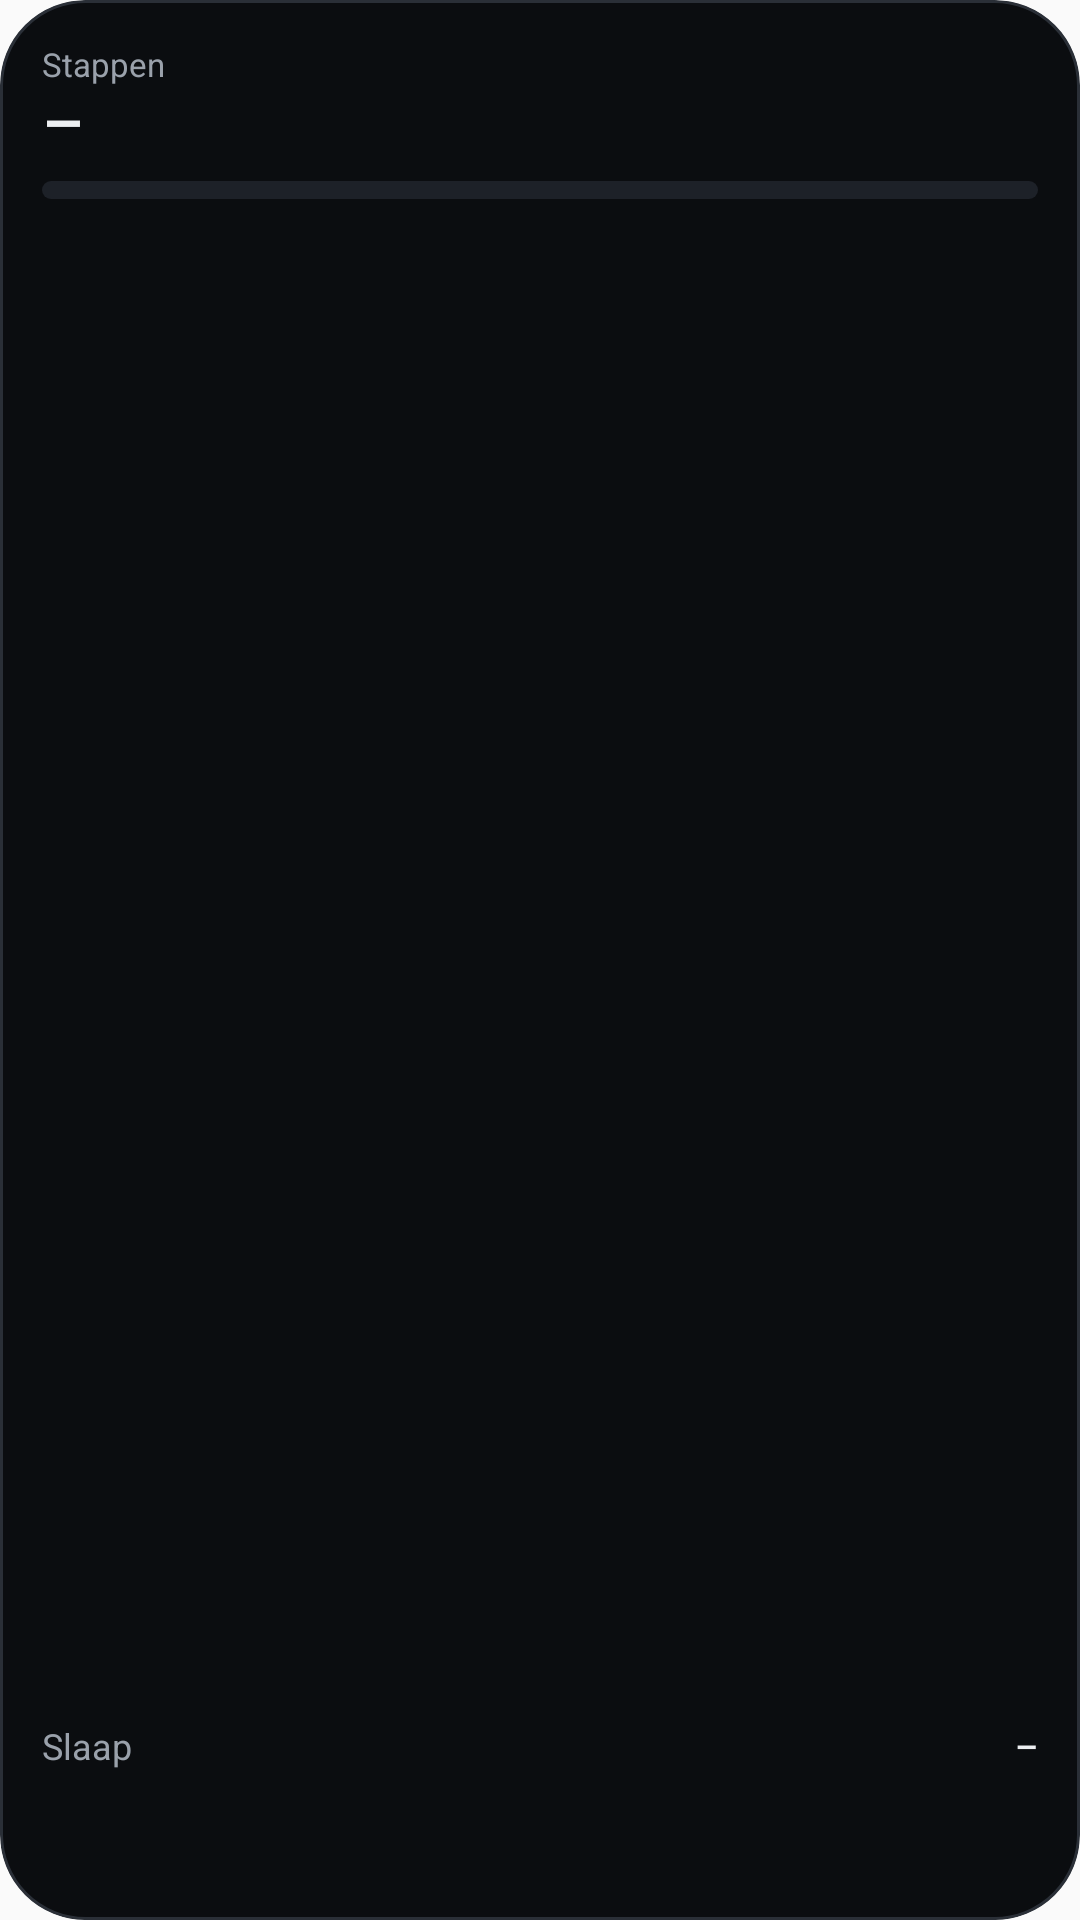

Reconstruct the res/layout file that produces this screen, plus the resources it refers to.
<!-- AndroidManifest.xml: application theme AppTheme -->
<!-- res/layout/widget_small.xml -->
<?xml version="1.0" encoding="utf-8"?>
<FrameLayout xmlns:android="http://schemas.android.com/apk/res/android"
    android:id="@android:id/background"
    android:layout_width="match_parent"
    android:layout_height="match_parent"
    android:background="@drawable/widget_bg"
    android:clipToOutline="true"
    android:padding="@dimen/widget_padding">

    <LinearLayout
        android:id="@+id/widget_content"
        android:layout_width="match_parent"
        android:layout_height="match_parent"
        android:orientation="vertical">

        <TextView
            android:layout_width="wrap_content"
            android:layout_height="wrap_content"
            android:text="@string/widget_steps_label"
            android:textColor="@color/widget_muted"
            android:textSize="11sp" />

        <LinearLayout
            android:layout_width="match_parent"
            android:layout_height="wrap_content"
            android:baselineAligned="true"
            android:orientation="horizontal">

            <TextView
                android:id="@+id/widget_steps"
                android:layout_width="wrap_content"
                android:layout_height="wrap_content"
                android:fontFamily="sans-serif-medium"
                android:includeFontPadding="false"
                android:maxLines="1"
                android:text="@string/widget_dash"
                android:textColor="@color/widget_ink"
                android:textSize="22sp" />

            <TextView
                android:id="@+id/widget_steps_goal"
                android:layout_width="0dp"
                android:layout_height="wrap_content"
                android:layout_marginStart="4dp"
                android:layout_weight="1"
                android:ellipsize="end"
                android:maxLines="1"
                android:textColor="@color/widget_muted"
                android:textSize="11sp" />
        </LinearLayout>

        <ProgressBar
            android:id="@+id/widget_steps_bar"
            style="@android:style/Widget.ProgressBar.Horizontal"
            android:layout_width="match_parent"
            android:layout_height="6dp"
            android:layout_marginTop="6dp"
            android:indeterminate="false"
            android:max="1000"
            android:progress="0"
            android:progressDrawable="@drawable/widget_progress" />

        
        <FrameLayout
            android:layout_width="match_parent"
            android:layout_height="0dp"
            android:layout_weight="1"
            android:minHeight="4dp" />

        <LinearLayout
            android:layout_width="match_parent"
            android:layout_height="wrap_content"
            android:orientation="horizontal">

            <TextView
                android:id="@+id/widget_sleep_label"
                android:layout_width="0dp"
                android:layout_height="wrap_content"
                android:layout_weight="1"
                android:ellipsize="end"
                android:maxLines="1"
                android:text="@string/widget_sleep_label"
                android:textColor="@color/widget_muted"
                android:textSize="12sp" />

            <TextView
                android:id="@+id/widget_sleep"
                android:layout_width="wrap_content"
                android:layout_height="wrap_content"
                android:layout_marginStart="4dp"
                android:fontFamily="sans-serif-medium"
                android:maxLines="1"
                android:text="@string/widget_dash"
                android:textColor="@color/widget_ink"
                android:textSize="12sp" />
        </LinearLayout>

        <LinearLayout
            android:layout_width="match_parent"
            android:layout_height="wrap_content"
            android:layout_marginTop="2dp"
            android:orientation="horizontal">

            <TextView
                android:id="@+id/widget_training_when"
                android:layout_width="wrap_content"
                android:layout_height="wrap_content"
                android:layout_marginEnd="4dp"
                android:fontFamily="sans-serif-medium"
                android:maxLines="1"
                android:textColor="@color/widget_accent"
                android:textSize="12sp" />

            <TextView
                android:id="@+id/widget_training"
                android:layout_width="0dp"
                android:layout_height="wrap_content"
                android:layout_weight="1"
                android:ellipsize="end"
                android:maxLines="1"
                android:textColor="@color/widget_ink"
                android:textSize="12sp" />
        </LinearLayout>

        <TextView
            android:id="@+id/widget_updated"
            android:layout_width="match_parent"
            android:layout_height="wrap_content"
            android:layout_marginTop="4dp"
            android:ellipsize="end"
            android:maxLines="1"
            android:textColor="@color/widget_muted"
            android:textSize="10sp" />
    </LinearLayout>

    <TextView
        android:id="@+id/widget_placeholder"
        android:layout_width="match_parent"
        android:layout_height="match_parent"
        android:gravity="center"
        android:text="@string/widget_placeholder"
        android:textColor="@color/widget_muted"
        android:textSize="13sp"
        android:visibility="gone" />
</FrameLayout>
<!-- resources referenced by this layout -->
<resources>
  <color name="widget_accent">#c8f53a</color>
  <color name="widget_ink">#eceef1</color>
  <color name="widget_muted">#9aa1ab</color>
  <dimen name="widget_padding">12dp</dimen>
  <!-- drawable widget_bg (drawable) -->
  <?xml version="1.0" encoding="utf-8"?>
  <shape xmlns:android="http://schemas.android.com/apk/res/android" android:shape="rectangle">
      <solid android:color="@color/widget_bg" />
      <stroke android:width="1dp" android:color="@color/widget_line" />
      <corners android:radius="@dimen/widget_radius" />
  </shape>
  <!-- drawable widget_progress (drawable) -->
  <?xml version="1.0" encoding="utf-8"?>
  <layer-list xmlns:android="http://schemas.android.com/apk/res/android">
      <item android:id="@android:id/background">
          <shape android:shape="rectangle">
              <corners android:radius="3dp" />
              <solid android:color="@color/widget_track" />
          </shape>
      </item>
      <item android:id="@android:id/progress">
          <scale android:scaleWidth="100%">
              <shape android:shape="rectangle">
                  <corners android:radius="3dp" />
                  <solid android:color="@color/widget_accent" />
              </shape>
          </scale>
      </item>
  </layer-list>
  <string name="widget_dash" translatable="false">–</string>
  <string name="widget_placeholder">Open Spotter om te synchroniseren</string>
  <string name="widget_sleep_label">Slaap</string>
  <string name="widget_steps_label">Stappen</string>
  <style name="AppTheme" parent="Theme.AppCompat.Light.DarkActionBar">
          
          <item name="colorPrimary">@color/colorPrimary</item>
          <item name="colorPrimaryDark">@color/colorPrimaryDark</item>
          <item name="colorAccent">@color/colorAccent</item>
      </style>
  <color name="widget_bg">#0b0d10</color>
  <color name="widget_line">#2a2f37</color>
  <dimen name="widget_radius">20dp</dimen>
  <color name="widget_track">#1d2128</color>
  <!-- not gathered from this repository: default colours our renderer supplied (Android Studio template values) -->
  <color name="colorPrimary">#FF6200EE</color>
  <color name="colorPrimaryDark">#FF3700B3</color>
  <color name="colorAccent">#FF03DAC5</color>
</resources>
